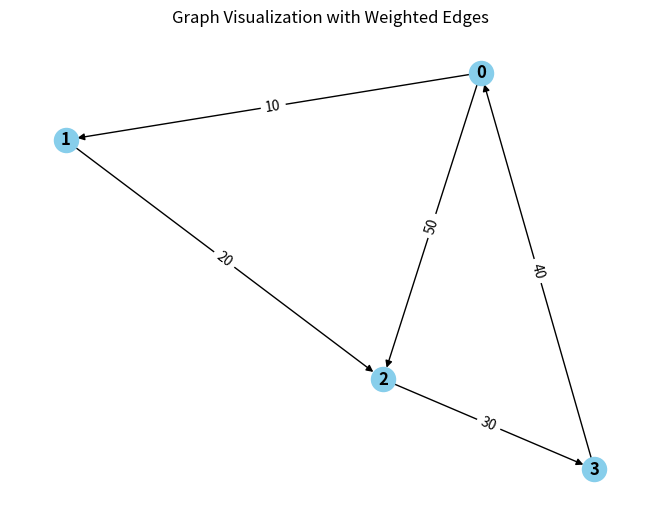

Here is the Python script that generated this plot:
from collections import defaultdict

# ---------------------------
# WeightedGraph Class
# ---------------------------
class WeightedGraph:
    def __init__(self, vertices):
        self.vertices = vertices
        self.adj_list = {i: [] for i in range(vertices)}  # Adjacency list for the graph
        self.edges = []  # List to store the edges (u, v, weight)

    def add_edge(self, u, v, weight):
        """Add a single edge to the graph."""
        if (u, v, weight) not in self.edges:
            self.edges.append((u, v, weight))
            self.adj_list[u].append((v, weight))

    def add_multiple_edges(self, edges):
        """Add multiple edges at once."""
        for u, v, weight in edges:
            self.add_edge(u, v, weight)

    def get_edges(self):
        """Return all edges in the graph."""
        return self.edges

    def print_edges(self):
        """Print the edges of the graph."""
        print("Edges in the graph:")
        for u, v, weight in self.edges:
            print(f"{u} -> {v} (Weight: {weight})")

    def print_adj_list(self):
        """Print the adjacency list of the graph."""
        print("Adjacency List of the graph:")
        for u in self.adj_list:
            print(f"{u} -> {self.adj_list[u]}")

    def is_cyclic_directed(self):
        """Detect if there is a cycle in a directed graph using DFS."""
        visited = [False] * self.vertices
        rec_stack = [False] * self.vertices

        def dfs(v):
            visited[v] = True
            rec_stack[v] = True
            for neighbor, _ in self.adj_list[v]:
                if not visited[neighbor] and dfs(neighbor):
                    return True
                elif rec_stack[neighbor]:
                    return True
            rec_stack[v] = False
            return False

        for node in range(self.vertices):
            if not visited[node]:
                if dfs(node):
                    return True
        return False

    def is_cyclic_undirected(self):
        """Detect if there is a cycle in an undirected graph using DFS."""
        visited = [False] * self.vertices

        def dfs(v, parent):
            visited[v] = True
            for neighbor, _ in self.adj_list[v]:
                if not visited[neighbor]:
                    if dfs(neighbor, v):
                        return True
                elif parent != neighbor:
                    return True
            return False

        for node in range(self.vertices):
            if not visited[node]:
                if dfs(node, -1):
                    return True
        return False

    def is_negative_cycle(self):
        """Detect if there is a negative cycle using Bellman-Ford."""
        dist = [float("inf")] * self.vertices
        dist[0] = 0  # Start from node 0

        for _ in range(self.vertices - 1):
            for u, v, weight in self.edges:
                if dist[u] != float("inf") and dist[u] + weight < dist[v]:
                    dist[v] = dist[u] + weight

        for u, v, weight in self.edges:
            if dist[u] != float("inf") and dist[u] + weight < dist[v]:
                return True  # Negative cycle detected
        return False

    def reset_graph(self):
        """Reset the graph to its empty state."""
        self.edges = []  # Clear all edges
        self.adj_list = {i: [] for i in range(self.vertices)}  # Reset adjacency list for each vertex

    def union(self, parent, u, v):
        """Union-find helper function."""
        root_u = self.find_parent(parent, u)
        root_v = self.find_parent(parent, v)
        if root_u != root_v:
            parent[root_u] = root_v

    def find_parent(self, parent, v):
        """Find the root of the node using path compression."""
        if parent[v] == -1:
            return v
        parent[v] = self.find_parent(parent, parent[v])
        return parent[v]

    def is_cyclic_undirected_union_find(self):
        """Detect cycles in an undirected graph using Union-Find."""
        parent = [-1] * self.vertices

        for u, v, _ in self.edges:
            x = self.find_parent(parent, u)
            y = self.find_parent(parent, v)

            if x == y:
                return True
            self.union(parent, x, y)
        return False

    # ---------------------------
    # Helper functions for testing
    # ---------------------------

    def reset_graph_helper(self):
        """Reset the graph to an empty state for testing."""
        self.edges = []
        self.adj_list = defaultdict(list)

    def get_edges_helper(self):
        """Return all edges for testing."""
        return self.edges

    def add_multiple_edges_helper(self, edges):
        """Add multiple edges for testing."""
        for edge in edges:
            self.add_edge(*edge)

# ---------------------------
# Helper Class for Cycle Test Results
# ---------------------------
class CycleDetectionResults:
    def __init__(self):
        self.directed_cycle_detected = False
        self.undirected_cycle_detected = False
        self.negative_cycle_detected = False

# ---------------------------
# Additional Functionalities
# ---------------------------

class GraphRenderer:
    def __init__(self, graph):
        """Initialize the renderer for visualizing the graph."""
        self.graph = graph

    def render_edges(self):
        """Render the edges of the graph."""
        print("\nRendering edges of the graph:")
        for u, v, weight in self.graph.get_edges():
            print(f"{u} -> {v} (Weight: {weight})")

    def render_adj_list(self):
        """Render the adjacency list of the graph."""
        print("\nRendering adjacency list:")
        self.graph.print_adj_list()

    def render_summary(self):
        """Render a summary of the graph."""
        print("\nGraph summary:")
        print(f"Total vertices: {self.graph.vertices}")
        print(f"Total edges: {len(self.graph.get_edges())}")
        print(f"Is cyclic (directed): {self.graph.is_cyclic_directed()}")
        print(f"Is cyclic (undirected): {self.graph.is_cyclic_undirected()}")
        print(f"Has negative cycle: {self.graph.is_negative_cycle()}")

import matplotlib.pyplot as plt
import networkx as nx

class WeightedGraphVisualization:
    def __init__(self, graph):
        """Initialize the visualization of weighted graph."""
        self.graph = graph

    def visualize(self):
        """Visualize the graph with weighted edges using networkx and matplotlib."""
        G = nx.DiGraph()  # Using DiGraph for directed graph visualization

        # Add edges to the networkx graph
        for u, v, weight in self.graph.get_edges():
            G.add_edge(u, v, weight=weight)

        # Draw the graph
        pos = nx.spring_layout(G)  # Layout for node positioning
        edge_labels = nx.get_edge_attributes(G, 'weight')

        # Draw nodes, edges, and labels
        nx.draw(G, pos, with_labels=True, node_color='skyblue', font_weight='bold')
        nx.draw_networkx_edge_labels(G, pos, edge_labels=edge_labels)

        # Display the plot
        plt.title("Graph Visualization with Weighted Edges")
        plt.show()


# ---------------------------
# Main Program
# ---------------------------

class WeightedGraphHandler:
    def __init__(self, vertices):
        """Initialize the graph handler."""
        self.graph = WeightedGraph(vertices)
        self.renderer = GraphRenderer(self.graph)
        self.visualizer = WeightedGraphVisualization(self.graph)

    def add_edges(self, edges):
        """Add edges to the graph."""
        for edge in edges:
            self.graph.add_edge(*edge)

    def render_graph(self):
        """Render the graph using the renderer."""
        self.renderer.render_edges()
        self.renderer.render_adj_list()

    def visualize_graph(self):
        """Visualize the graph using the visualizer."""
        self.visualizer.visualize()

    def cycle_detection_summary(self):
        """Print the cycle detection summary."""
        print("\nCycle detection summary:")
        print(f"Directed cycle detected: {self.graph.is_cyclic_directed()}")
        print(f"Undirected cycle detected: {self.graph.is_cyclic_undirected()}")
        print(f"Negative cycle detected: {self.graph.is_negative_cycle()}")

# ---------------------------
# Extended Graph Operations
# ---------------------------

class GraphCycleAnalysis:
    def __init__(self, graph):
        """Initialize cycle analysis on the graph."""
        self.graph = graph
        self.results = CycleDetectionResults()

    def analyze_cycles(self):
        """Analyze different types of cycles in the graph."""
        self.results.directed_cycle_detected = self.graph.is_cyclic_directed()
        self.results.undirected_cycle_detected = self.graph.is_cyclic_undirected()
        self.results.negative_cycle_detected = self.graph.is_negative_cycle()

    def print_analysis(self):
        """Print the analysis results."""
        print(f"Directed cycle detected: {self.results.directed_cycle_detected}")
        print(f"Undirected cycle detected: {self.results.undirected_cycle_detected}")
        print(f"Negative cycle detected: {self.results.negative_cycle_detected}")

# ---------------------------
# Main Function
# ---------------------------

if __name__ == "__main__":
    # Create a graph with 4 vertices (0, 1, 2, 3)
    graph_handler = WeightedGraphHandler(4)

    # Add some sample edges (u, v, weight)
    edges = [
        (0, 1, 10),  # Edge from 0 to 1 with weight 10
        (1, 2, 20),  # Edge from 1 to 2 with weight 20
        (2, 3, 30),  # Edge from 2 to 3 with weight 30
        (3, 0, 40),  # Edge from 3 to 0 with weight 40 (creates a directed cycle: 0 -> 1 -> 2 -> 3 -> 0)
        (0, 2, 50)  # Edge from 0 to 2 with weight 50
    ]

    # Add edges to the graph
    graph_handler.add_edges(edges)

    # Render the graph's edges and adjacency list
    graph_handler.render_graph()

    # Visualize the graph
    graph_handler.visualize_graph()

    # Detect and print the cycle results
    graph_handler.cycle_detection_summary()

    # Analyze cycles in detail
    cycle_analysis = GraphCycleAnalysis(graph_handler.graph)
    cycle_analysis.analyze_cycles()
    cycle_analysis.print_analysis()
